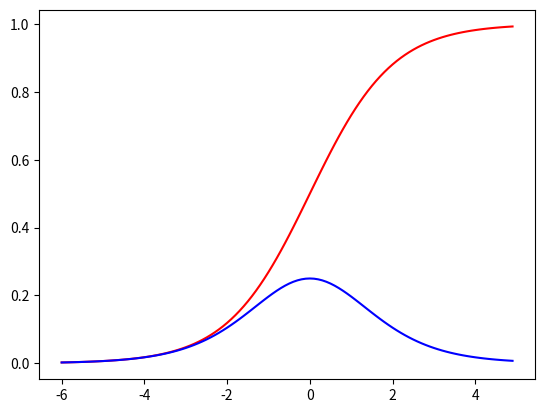

The script that saved this image:
import numpy as np


class sigmoid(object):

    def __init__(self):
        self.result = None

    def forward(self, x):
        self.result = 1 / (1 + np.e**(-x))
        return self.result

    def backward(self, L):
        loss = L * (self.result * (1 - self.result))
        self.result = None
        return loss


if __name__ == '__main__':
    import matplotlib.pyplot as plt

    sig = sigmoid()

    # xs = []
    # forrs = []
    # backs = []

    # for i in np.arange(-6, 5, 0.1):
        # xs.append(i)
        # forrs.append(sig.forward(i))
        # backs.append(sig.backward(1.0))

    xs = np.arange(-6, 5, 0.1)
    forrs = sig.forward(xs)
    backs = sig.backward(np.ones(xs.shape))

    plt.plot(xs, forrs, 'r')
    plt.plot(xs, backs, 'b')

    plt.show()
